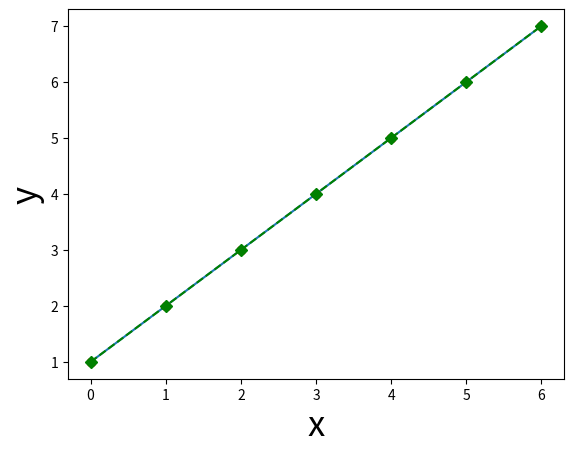

Python code for this plot: (Note: this script raises an exception after producing the figure.)
import matplotlib.pyplot as plt  # nice and short

x = [0, 1, 2, 3, 4, 5, 6]
y = [1, 2, 3, 4, 5, 6, 7]

plt.plot(x, y)  # plot the data
plt.xlabel('x', fontsize=25)  # set the x-axis label
plt.ylabel('y', fontsize=25)  # set the y-axis label
plt.show()  # this actually visualizes the plot

plt.plot(x, y, 'o', c='red')
plt.show()

""" Implement the ToDo here. """
### BEGIN SOLUTION
plt.plot(x, y, 'D--g')
### END SOLUTION

# Do not remove the code below!
ax2check = plt.gca()
plt.show()

""" Tests the ToDo above. """
line = ax2check.get_lines()[0]
if not line._color in ['g', 'green']:
    raise ValueError("The line is not green!")

if line._linestyle != '--':
    raise ValueError("You didn't use a dashed line!")

if line._marker._marker != 'D':
    raise ValueError("You didn't use a dashed line!")

print("Yay! Well done.")

y_sq = [yi ** 2 for yi in y]  # check out this list comprehension!

plt.plot(x, y, '*b')  # only plot markers (*) in blue
plt.plot(x, y_sq, '^--y')  # plot both markers (^) and a line (--) in yellow

# Note that the plt.legend function call should come *after* the plotting calls
# and you should give it a *list* with strings
plt.legend(['y', 'y squared'])
plt.show()

""" Implement your ToDo below. """
import math
z = [zi / 10 for zi in list(range(100))]
sin_z = [math.sin(zi) for zi in z]
cos_z = [math.cos(zi) for zi in z]

### BEGIN SOLUTION
plt.plot(z, sin_z)
plt.plot(z, cos_z)
plt.legend(["sin(z)", "cos(z)"])
### END SOLUTION

# Do not remove the code below and implement your code *above* this snippet
ax2check = plt.gca()
plt.show()

""" Tests the ToDo above. """
lines = ax2check.get_lines()
if len(lines) != 2:
    raise ValueError(f"I expected 2 lines but found {len(lines)}!")

leg = ax2check.get_legend()
if leg is None:
    raise ValueError("You didn't include a legend!")

n_leg = len(leg.get_lines())
if n_leg != 2:
    raise ValueError("I expected two things in the legend but found {n_leg}!")
    
print("Good job!")

plt.title("Plot with modified x-axis ticks and tick labels!", fontsize=14)
plt.plot(x, y)
plt.xticks([0, 2, 4, 6], ['0th', '2nd', '4th', '6th'])
plt.show()

plt.plot(x, y)
plt.xlim(-5, 12)
plt.ylim(-5, 12)
plt.show()

plt.title("A scatterplot!", fontsize=20)
# Note that this is equivalent to plt.plot(x, y, 'o') !
plt.scatter(x, y)
plt.show()

# First argument determines the location of the bars on the x-axis
# and the second argument determines the height of the bars
plt.bar(x, x)
plt.show()

# Let's generate some random data
import random
random_unif = [random.uniform(0, 1) for _ in range(100)]

plt.title("A histogram!", fontsize=20)
plt.hist(random_unif)
plt.xlabel("Value", fontsize=15)
plt.ylabel("Frequency", fontsize=15)
plt.show()

""" Implement the ToDo here! """
random_norm = [random.normalvariate(0.5, 0.15) for _ in range(100)]
import numpy as np
### BEGIN SOLUTION
plt.hist(random_unif, alpha=0.5, bins=10)
plt.hist(random_norm, alpha=0.5, bins=10)
plt.legend(['uniform', 'normal'])
plt.xlabel("Value", fontsize=15)
plt.xticks([0, 0.1, 0.2, 0.3, 0.4, 0.5, 0.6, 0.7, 0.8, 0.9, 1.0],
           [0, 0.1, 0.2, 0.3, 0.4, 0.5, 0.6, 0.7, 0.8, 0.9, 1.0])

# Using numpy is also fine:
# plt.xticks(np.linspace(0, 1, 11))
plt.ylabel("Frequency", fontsize=15)
### END SOLUTION

# Do not remove the code below
ax2check = plt.gca()
plt.show()

""" Tests the ToDo above. """
import matplotlib
rect = [ch for ch in ax2check.get_children() if ch.__class__ == matplotlib.patches.Rectangle]
if len(rect) != 21:
    raise ValueError(f"I expected 20 bins in total (10 per histogram), but found {len(rect) - 1}!")

if rect[0]._alpha != 0.5:
    raise ValueError(f"The alpha level is not 0.5 (but {rect[0]._alpha})!")

leg = ax2check.get_legend()
if leg is None:
    raise ValueError("I couldn't find a legend!")


if len(ax2check.get_xticks()) != 11:
    raise ValueError("There should be 11 x-axis ticks and labels!")

xticks = ax2check.get_xticks()
if isinstance(xticks, np.ndarray):
    xticks = [round(xt, 1) for xt in xticks.tolist()]

if not xticks == [i / 10 for i in list(range(11))]:
    raise ValueError("The x-axis ticks and tick labels are not yet correct ...")

print("Awesome!")

fig = plt.figure(figsize=(8, 4))
plt.show()

fig = plt.figure(figsize=(8, 4))
ax = plt.axes()
plt.show()

fig, ax = plt.subplots(figsize=(8, 4))
plt.show()

fig, ax = plt.subplots(figsize=(8, 4))
ax.plot(x, y)  # here, `plot` is a method, not a function!
plt.show()

fig, ax = plt.subplots(figsize=(8, 4))
ax.plot(x, y)
ax.plot(x, y_sq)
ax.legend(['y', 'y squared'])
plt.show()

fig, ax = plt.subplots(figsize=(8, 4))
ax.plot(x, y)
ax.set_xlabel('x', fontsize=15)
ax.set_ylabel('y', fontsize=15)
ax.set_title("Some plot", fontsize=20)
plt.show()

""" Implement the ToDo here. """
steps1 = [random.uniform(-1, 1) for _ in range(100)]
steps2 = [random.uniform(-1, 1) for _ in range(100)]

tesla = [40 + sum(steps1[:i]) for i in range(100)]
shell = [35 + sum(steps2[:i]) for i in range(100)]
days = list(range(1, 101))

### BEGIN SOLUTION
fig, ax = plt.subplots(figsize=(15, 4))
ax.plot(days, tesla, '-')
ax.plot(days, shell, '-')
ax.set_xlim(1, 100)
ax.set_xlabel('Time (days)', fontsize=15)
ax.set_ylabel('Price', fontsize=15)
ax.legend(['Tesla', 'Shell'])
### END SOLUTION

# Do not remove the code below
ax2check = plt.gca()
plt.show()

""" Tests the above ToDo. """
lines = ax2check.get_lines()
if len(lines) != 2:
    raise ValueError(f"I expected two lines, but I saw {len(lines)}!")
    
if ax2check.get_legend() is None:
    raise ValueError("There is no legend!")

if not ax2check.get_xlabel():
    raise ValueError("There is no label for the x-axis!")
    
if not ax2check.get_ylabel():
    raise ValueError("There is no label for the y-axis!")

print("YES! Well done!")

fig, ax = plt.subplots(figsize=(5, 5))
ax.plot(x, y)
plt.show()
fig.savefig('my_awesome_figure.png')

!ls

# Note that I use the variable name "axes" here instead of "ax" like before
# This is not necessary, but I find it helpful because it tells me this variable contains
# more than one axis
fig, axes = plt.subplots(ncols=3, figsize=(15, 4))
plt.show()

type(axes)

first_ax = axes[0]

fig, axes = plt.subplots(ncols=3, figsize=(15, 4))
axes[0].plot(x, y)
axes[1].plot(x, [yi ** 2 for yi in y])
axes[2].plot(x, [yi ** 3 for yi in y])
names = ['y', 'y squared', 'y cubed']
for i, name in enumerate(names):
    axes[i].set_title(name, fontsize=20)

plt.show()

fig, axes = plt.subplots(ncols=2, nrows=2, figsize=(5, 5))
plt.show()

axes.shape

upper_left_ax = axes[0, 0]

upper_right_ax = axes[0, 1]

""" Implement the ToDo here. """
### BEGIN SOLUTION
lower_right_ax = axes[1, 1]
### END SOLUTION

""" Tests the above ToDo. """
if lower_right_ax != axes.flatten()[-1]:
    raise ValueError("That is not the correct Axes object ...")

print("Well done!")

def create_sine_wave(timepoints, frequency=1, amplitude=1):
    """ Creates a sine wave with a given frequency and amplitude for a given set of timepoints. 
    
    Parameters
    ----------
    timepoints : list
        A list with timepoints (assumed to be in seconds)
    frequency : int/float
        Desired frequency (in Hz.)
    amplitude : int/float
        Desired amplitude (arbitrary units)
        
    Returns
    -------
    sine : list
        A list with floats representing the sine wave
    """
    sine = [amplitude * math.sin(2 * math.pi * frequency * t) for t in timepoints]
    return sine

timepoints = [i / 100 for i in range(500)]
sine = create_sine_wave(timepoints)

fig, ax = plt.subplots(figsize=(8, 2))
ax.plot(timepoints, sine)
ax.set_xlabel("Time")
ax.set_ylabel("sin(x)")
ax.set_xlim(0, max(timepoints))
plt.show()

""" Implement your ToDo here. """
### BEGIN SOLUTION
fig, axes = plt.subplots(ncols=3, nrows=3, figsize=(10, 10), sharex=True, sharey=True)
amps = [1, 2, 4]
freqs = [1, 3, 5]
for i in range(len(amps)):
    for ii in range(len(freqs)):
        sine = create_sine_wave(timepoints, frequency=freqs[ii], amplitude=amps[i])
        axes[i, ii].plot(timepoints, sine)
        axes[i, ii].set_title(f"Freq = {freqs[ii]}, amp = {amps[i]}")
        axes[i, ii].set_xlim(0, max(timepoints))
        if ii == 0:
            axes[i, ii].set_ylabel("Activity", fontsize=12)
            
        if i == 2:
            axes[i, ii].set_xlabel("Time", fontsize=12)

fig.tight_layout()
plt.show()
fig.savefig('solution_sine_wave_plot.png')
### END SOLUTION